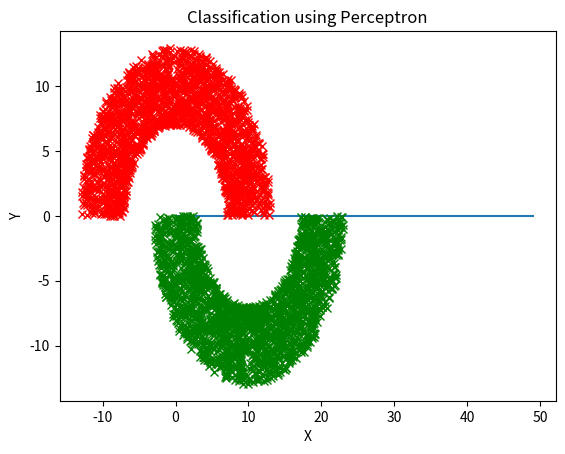

This figure's Python source:
'''
[redacted]
'''

import numpy as np
import math
import matplotlib.pyplot as plt
import time

def halfmoon_fun(rad,width,d,n):

    data = np.zeros((3,n))

    if rad < (width / 2):
        print('The radius should be at least larger than half the width')
        return 1

    if n % 2 != 0:
        print('Please make sure the number of samples is even')
        return 1

    aa = np.random.random_sample((2, int(n/2)))
    radius = (rad - width/2) + width * aa[0]
    theta = math.pi * aa[1]

    x = radius * np.cos(theta)
    y = radius * np.sin(theta)
    label = 1 * np.ones((1, len(x)))  # label for Class 1

    x1 = radius * np.cos(-theta) + rad
    y1 = radius * np.sin(-theta) - d
    label1 = -1 * np.ones((1, len(x1)))   # label for Class 2


    data[0,:] = np.append(x,x1)
    data[1,:] = np.append(y,y1)
    data[2,:] = np.append(label,label1)

    shuffle_seq = np.random.permutation(np.arange(n))
    data_shuffled = np.transpose(data[:, shuffle_seq])

    return [data,data_shuffled]

# *************************** Variables for halfmoon *************************

rad = 10
width = 6
d = 0
train_samples = 1000
test_samples = 4000
n = train_samples + test_samples

[data,data_shuffled] = halfmoon_fun(rad,width,d,n)
print(data)

# *************** Initialization of perceptron *******************

num_in = 2  # number of input neuron
b = 0
err = 0
eta = 0.95
epoch = 50
err_tr = 0
err_array = [0] * epoch
temp_acc = 0
#w = np.array([0.,0.,0.])
#w = [[0.],[0.],[0.]]
#w = np.zeros(num_in)
w = np.empty(num_in)
print(w)

# ********************** Training perceptron ************************

st = time.process_time()
ee = np.zeros(train_samples)
mse = np.zeros(epoch)

for i in range(epoch):
    shuffle_seq = np.random.permutation(range(train_samples))
    data_shuffled_tr = data_shuffled[shuffle_seq]
    err_tr = 0
    for j in range(train_samples):
        x = data_shuffled_tr[j][0:2]  # inputs
        # print(x)
        #x = np.insert(x,0,1)
        # print("after :",x)
        d = int(data_shuffled_tr[j][2]) # desired output
        y = int(np.sign(np.transpose(w).dot(x)) + b)
        #y= np.sign(w*x)
        b = eta * (d-y)
        ee[j] = d-y
        w_new = w +eta*(ee[j])*x
        w = w_new
        if d != y:
            err_tr = err_tr + 1 # err for accuracy

    mse[i] = np.mean(ee**2)
    err_array[i] = 100 - ((err_tr/train_samples)*100)

# ***************** for calculating average accuracy ************
for k in range(len(err_array)):
    temp_acc = temp_acc + err_array[k]
#acc = (temp_acc/epoch)
acc = err_array[-1]
print("Average Training accuracy :",acc)

plt.plot(mse)
plt.show()
plt.plot()

# ******************************** Testing **************************

shuffle_seq = np.random.permutation(range(test_samples))
data_shuffled_te = data_shuffled[shuffle_seq]

for i in range(test_samples):
    x = data_shuffled_te[i][0:2]
    d = int(data_shuffled_te[i][2])
    y = int(np.sign(np.transpose(w).dot(x)))
    if y == 1:
        plt.plot(x[0], x[1], 'rx')
    if y == -1:
        plt.plot(x[0], x[1], 'gx')
    if (d - y) != 0:
        err = err + 1

print("Testing Accuracy : ",100-(err/test_samples)*100)

plt.title("Classification using Perceptron")
plt.xlabel("X")
plt.ylabel("Y")
plt.show()